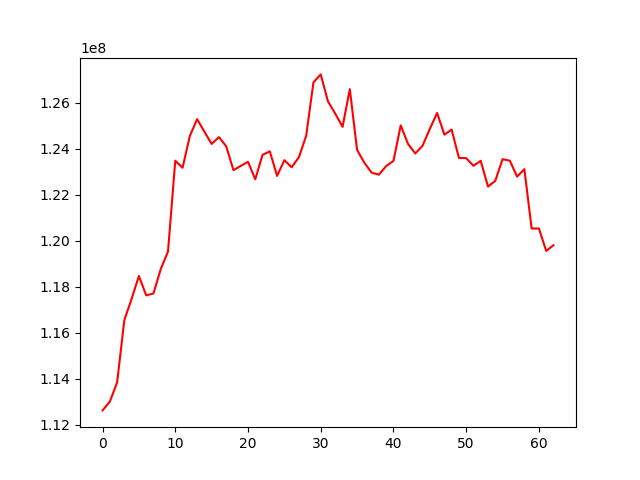

The data file committed next to this chart (first rows):
, 0
0, 112620393
1, 112998654
2, 113836433
3, 116550054
4, 117477662
5, 118471905
6, 117626485
7, 117707256
8, 118766462
9, 119534957
10, 123485939
11, 123178498
12, 124559516
13, 125296381
14, 124753545
15, 124215258
16, 124512782
17, 124117187
18, 123074928
19, 123261493
20, 123439366
21, 122678433
22, 123743761
23, 123893027
24, 122824168
25, 123510470
26, 123202302
27, 123639233
28, 124571078
29, 126895986
30, 127242808
31, 126063746
32, 125534592
33, 124960046
34, 126599933
35, 123954274
36, 123397760
37, 122967076
38, 122878088
39, 123255163
40, 123478507
41, 125025468
42, 124219144
43, 123800259
44, 124139144
45, 124868767
46, 125566833
47, 124620547
48, 124842100
49, 123609470
50, 123597546
51, 123265871
52, 123480868
53, 122360296
54, 122609259
55, 123553978
56, 123487441
57, 122795700
58, 123118240
59, 120537348
... 3 more rows
